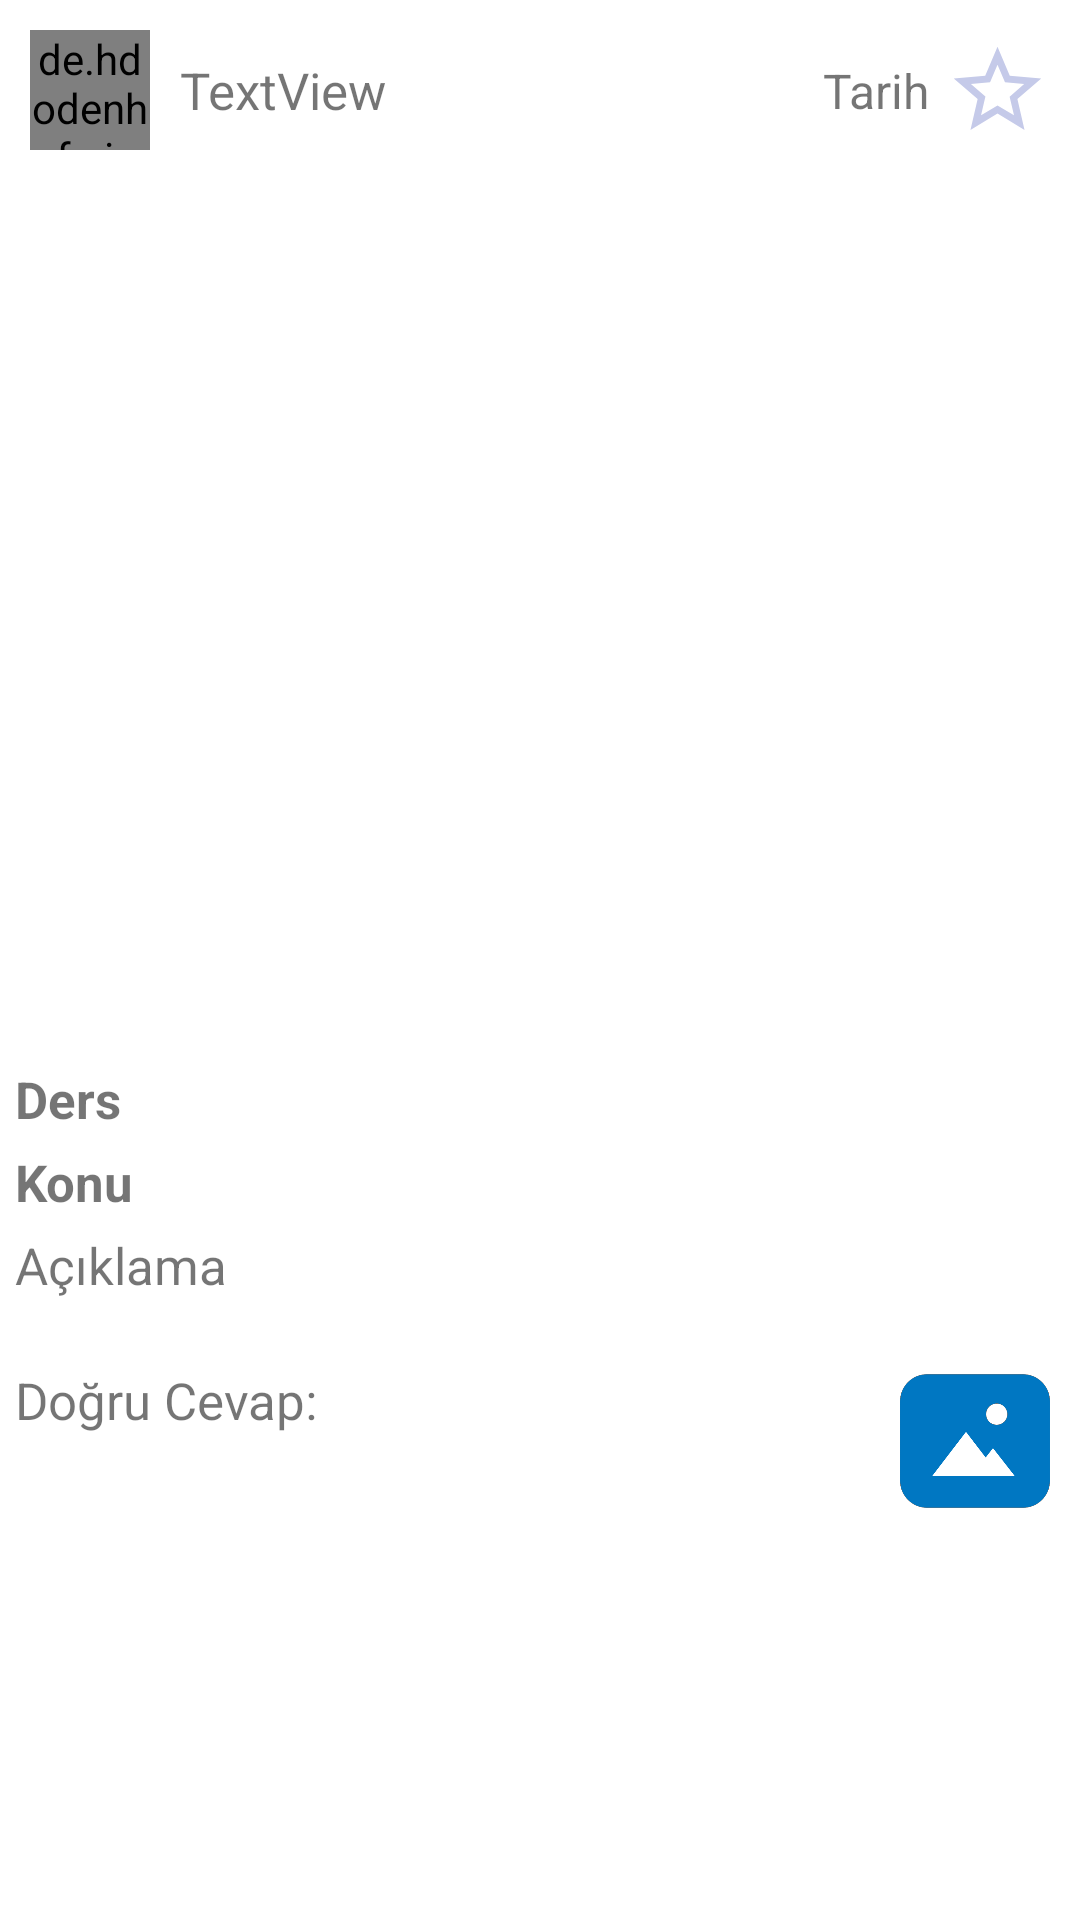

Reconstruct the res/layout file that produces this screen, plus the resources it refers to.
<!-- AndroidManifest.xml: application theme Theme.OdeviniPaylas -->
<!-- res/layout/fragment_detail_soru.xml -->
<?xml version="1.0" encoding="utf-8"?>
<androidx.constraintlayout.widget.ConstraintLayout xmlns:android="http://schemas.android.com/apk/res/android"
    xmlns:app="http://schemas.android.com/apk/res-auto"
    xmlns:tools="http://schemas.android.com/tools"
    android:layout_width="match_parent"
    android:layout_height="match_parent"
    tools:context=".Fragments.DetailSoruFragment">


    <ScrollView
        android:id="@+id/scrollView2"
        android:layout_width="match_parent"
        android:layout_height="match_parent"
        app:layout_constraintBottom_toBottomOf="parent"
        app:layout_constraintEnd_toEndOf="parent"
        app:layout_constraintHorizontal_bias="0.0"
        app:layout_constraintStart_toStartOf="parent"
        app:layout_constraintTop_toTopOf="parent">

        <androidx.constraintlayout.widget.ConstraintLayout
            android:layout_width="match_parent"
            android:layout_height="wrap_content">

            <ImageView
                android:id="@+id/dogruCevapImage"
                android:layout_width="50dp"
                android:layout_height="50dp"
                android:layout_marginEnd="10dp"
                android:src="@drawable/cevapmedia"
                app:layout_constraintBottom_toBottomOf="parent"
                app:layout_constraintEnd_toEndOf="parent"
                app:layout_constraintTop_toTopOf="@+id/dogruCevapString" />

            <de.hdodenhof.circleimageview.CircleImageView
                android:id="@+id/imageUserProfileDetailNew"
                android:layout_width="40dp"
                android:layout_height="40dp"
                android:layout_marginStart="10dp"
                android:layout_marginTop="10dp"
                app:layout_constraintStart_toStartOf="parent"
                app:layout_constraintTop_toTopOf="parent"
                tools:src="@drawable/profileperson" />

            <TextView
                android:id="@+id/userNameTextDetailNew"
                android:layout_width="0dp"
                android:layout_height="wrap_content"
                android:layout_marginStart="10dp"
                android:layout_marginEnd="5dp"
                android:text="TextView"
                android:textSize="17sp"
                app:layout_constraintBottom_toBottomOf="@+id/imageUserProfileDetailNew"
                app:layout_constraintEnd_toStartOf="@+id/textTimeDetailNew"
                app:layout_constraintStart_toEndOf="@+id/imageUserProfileDetailNew"
                app:layout_constraintTop_toTopOf="@+id/imageUserProfileDetailNew" />

            <CheckBox
                android:id="@+id/checkBoxDetailNew"
                style="@android:style/Widget.CompoundButton.CheckBox"
                android:layout_width="35dp"
                android:layout_height="35dp"
                android:layout_marginEnd="10dp"
                android:button="@drawable/selector_fav"
                android:buttonTintMode="src_in"
                app:layout_constraintBottom_toBottomOf="@+id/imageUserProfileDetailNew"
                app:layout_constraintEnd_toEndOf="parent"
                app:layout_constraintTop_toTopOf="@+id/imageUserProfileDetailNew" />

            <TextView
                android:id="@+id/textTimeDetailNew"
                android:layout_width="wrap_content"
                android:layout_height="wrap_content"
                android:layout_marginEnd="5dp"
                android:text="Tarih"
                android:textSize="16sp"
                app:layout_constraintBottom_toBottomOf="@+id/checkBoxDetailNew"
                app:layout_constraintEnd_toStartOf="@+id/checkBoxDetailNew"
                app:layout_constraintTop_toTopOf="@+id/checkBoxDetailNew" />

            <TextView
                android:id="@+id/textDersDetailNew"
                android:layout_width="0dp"
                android:layout_height="wrap_content"
                android:layout_marginStart="5dp"
                android:layout_marginEnd="5dp"
                android:text="Ders"
                android:textSize="17sp"
                android:textStyle="bold"
                app:layout_constraintEnd_toEndOf="parent"
                app:layout_constraintStart_toStartOf="parent"
                app:layout_constraintTop_toBottomOf="@+id/imageSoruDetailNew" />

            <TextView
                android:id="@+id/textKonuDetailNew"
                android:layout_width="0dp"
                android:layout_height="wrap_content"
                android:layout_marginStart="5dp"
                android:layout_marginTop="5dp"
                android:layout_marginEnd="5dp"
                android:text="Konu"
                android:textSize="17sp"
                android:textStyle="bold"
                app:layout_constraintEnd_toEndOf="parent"
                app:layout_constraintStart_toStartOf="parent"
                app:layout_constraintTop_toBottomOf="@+id/textDersDetailNew" />

            <ImageView
                android:id="@+id/imageSoruDetailNew"
                android:layout_width="match_parent"
                android:layout_height="0dp"
                android:layout_marginTop="5dp"
                app:layout_constraintDimensionRatio="6:5"
                app:layout_constraintEnd_toEndOf="parent"
                app:layout_constraintHorizontal_bias="0.5"
                app:layout_constraintStart_toStartOf="parent"
                app:layout_constraintTop_toBottomOf="@+id/imageUserProfileDetailNew"
                tools:src="@tools:sample/avatars" />

            <TextView
                android:id="@+id/textAciklamaDetailNew"
                android:layout_width="0dp"
                android:layout_height="wrap_content"
                android:layout_marginStart="5dp"
                android:layout_marginTop="5dp"
                android:layout_marginEnd="5dp"
                android:text="Açıklama"
                android:textSize="17sp"
                app:layout_constraintEnd_toEndOf="parent"
                app:layout_constraintStart_toStartOf="parent"
                app:layout_constraintTop_toBottomOf="@+id/textKonuDetailNew" />

            <TextView
                android:id="@+id/dogruCevapString"
                android:layout_width="0dp"
                android:layout_height="wrap_content"
                android:layout_marginStart="5dp"
                android:layout_marginTop="5dp"
                android:layout_marginEnd="5dp"
                android:layout_marginBottom="10dp"
                android:text="Doğru Cevap:"
                android:textSize="17dp"
                app:layout_constraintBottom_toBottomOf="parent"
                app:layout_constraintEnd_toStartOf="@+id/dogruCevapImage"
                app:layout_constraintStart_toStartOf="parent"
                app:layout_constraintTop_toBottomOf="@+id/textAciklamaDetailNew" />

        </androidx.constraintlayout.widget.ConstraintLayout>
    </ScrollView>
</androidx.constraintlayout.widget.ConstraintLayout>
<!-- resources referenced by this layout -->
<resources>
  <!-- drawable cevapmedia: png bitmap (drawable, 15279 bytes) -->
  <!-- drawable selector_fav (drawable) -->
  <?xml version="1.0" encoding="utf-8"?>
  <selector xmlns:android="http://schemas.android.com/apk/res/android">
      <item android:drawable="@drawable/star_fav_emty" android:state_checked="false"/>
      <item android:drawable="@drawable/star_fav_full" android:state_checked="true"/>
      <item android:drawable="@drawable/star_fav_emty"/>
  
  </selector>
  <style name="Theme.OdeviniPaylas" parent="Theme.MaterialComponents.DayNight.NoActionBar">
          
          <item name="colorPrimary">@color/purple_500</item>
          <item name="colorPrimaryVariant">@color/purple_500</item>
          <item name="colorOnPrimary">@color/white</item>
          
          <item name="colorSecondary">@color/purple_500</item>
          <item name="colorSecondaryVariant">@color/purple_500</item>
          <item name="colorOnSecondary">@color/white</item>
          
          <item name="android:statusBarColor" tools:targetApi="l">?attr/colorPrimaryVariant</item>
          
  
  
  
  
  
      </style>
  <!-- drawable star_fav_emty (drawable) -->
  <vector android:height="35dp" android:tint="@color/teal_200"
      android:viewportHeight="24" android:viewportWidth="24"
      android:width="35dp" xmlns:android="http://schemas.android.com/apk/res/android">
      <path android:fillColor="@color/teal_200" android:pathData="M22,9.24l-7.19,-0.62L12,2 9.19,8.63 2,9.24l5.46,4.73L5.82,21 12,17.27 18.18,21l-1.63,-7.03L22,9.24zM12,15.4l-3.76,2.27 1,-4.28 -3.32,-2.88 4.38,-0.38L12,6.1l1.71,4.04 4.38,0.38 -3.32,2.88 1,4.28L12,15.4z"/>
  </vector>
  <!-- drawable star_fav_full (drawable) -->
  <vector android:height="35dp" android:tint="@color/star"
      android:viewportHeight="24" android:viewportWidth="24"
      android:width="35dp" xmlns:android="http://schemas.android.com/apk/res/android">
      <path android:fillColor="@color/star" android:pathData="M14.43,10l-2.43,-8l-2.43,8l-7.57,0l6.18,4.41l-2.35,7.59l6.17,-4.69l6.18,4.69l-2.35,-7.59l6.17,-4.41z"/>
  </vector>
  <color name="purple_500">#42a5f5</color>
  <color name="white">#FFFFFFFF</color>
  <color name="teal_200">#c5cae9</color>
  <color name="star">#FFC107</color>
</resources>
